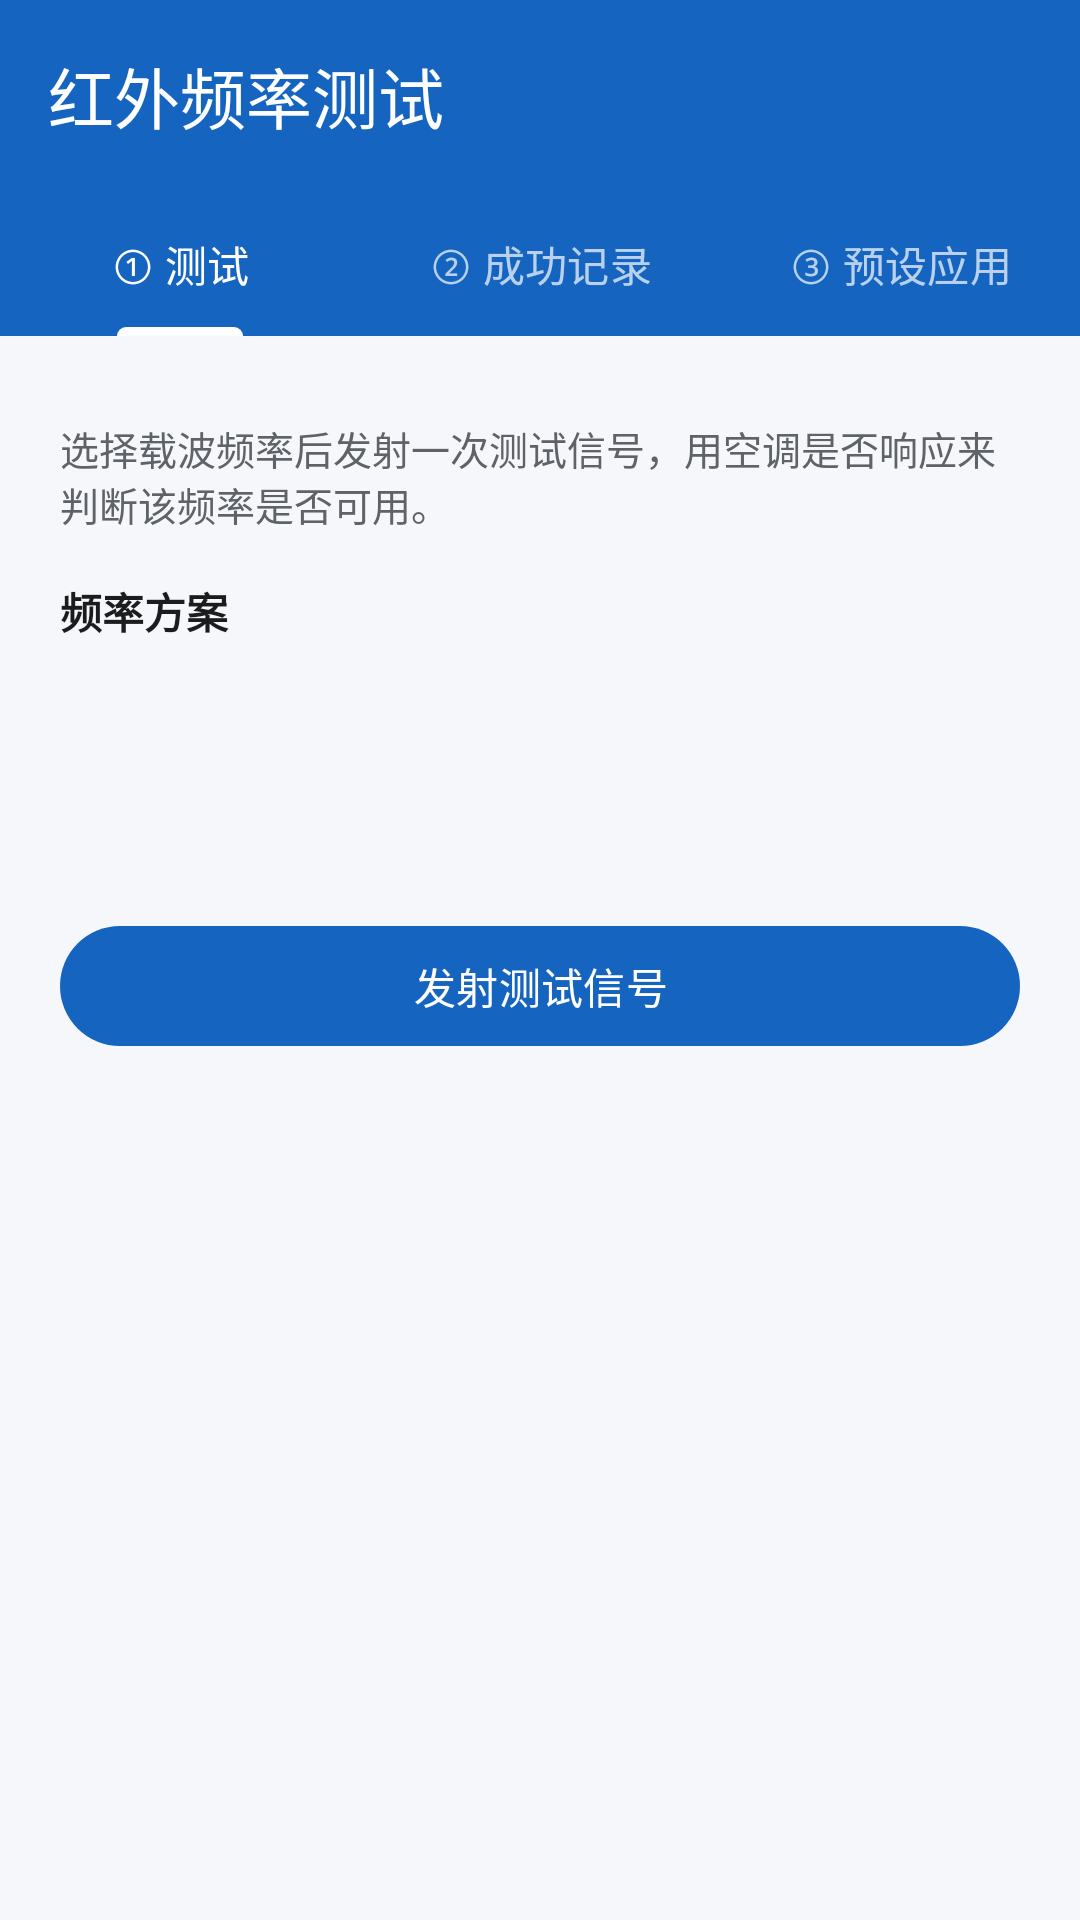

Produce the Android XML layout that renders to this screen, including the resource entries it uses.
<!-- AndroidManifest.xml: application theme Theme.AirconRemote -->
<!-- res/layout/activity_frequency_test.xml -->
<?xml version="1.0" encoding="utf-8"?>
<LinearLayout xmlns:android="http://schemas.android.com/apk/res/android"
    xmlns:app="http://schemas.android.com/apk/res-auto"
    android:layout_width="match_parent"
    android:layout_height="match_parent"
    android:background="@color/surface"
    android:orientation="vertical">

    <com.google.android.material.appbar.MaterialToolbar
        android:id="@+id/toolbar"
        android:layout_width="match_parent"
        android:layout_height="?attr/actionBarSize"
        android:background="@color/primary"
        app:navigationIcon="@drawable/ic_back"
        app:title="@string/freq_test_title"
        app:titleTextColor="@color/on_primary" />

    <com.google.android.material.tabs.TabLayout
        android:id="@+id/tabs"
        android:layout_width="match_parent"
        android:layout_height="wrap_content"
        android:background="@color/primary"
        app:tabIndicatorColor="@color/on_primary"
        app:tabSelectedTextColor="@color/on_primary"
        app:tabTextColor="#B3FFFFFF">

        <com.google.android.material.tabs.TabItem
            android:layout_width="wrap_content"
            android:layout_height="wrap_content"
            android:text="@string/tab_test" />

        <com.google.android.material.tabs.TabItem
            android:layout_width="wrap_content"
            android:layout_height="wrap_content"
            android:text="@string/tab_records" />

        <com.google.android.material.tabs.TabItem
            android:layout_width="wrap_content"
            android:layout_height="wrap_content"
            android:text="@string/tab_presets" />
    </com.google.android.material.tabs.TabLayout>

    <FrameLayout
        android:layout_width="match_parent"
        android:layout_height="0dp"
        android:layout_weight="1">

        
        <LinearLayout
            android:id="@+id/sectionTest"
            android:layout_width="match_parent"
            android:layout_height="match_parent"
            android:clipToPadding="false"
            android:orientation="vertical"
            android:paddingStart="20dp"
            android:paddingTop="28dp"
            android:paddingEnd="20dp"
            android:paddingBottom="20dp">

            <TextView
                android:layout_width="match_parent"
                android:layout_height="wrap_content"
                android:text="@string/section_test_desc"
                android:textColor="@color/on_surface_secondary"
                android:textSize="13sp" />

            <TextView
                android:layout_width="match_parent"
                android:layout_height="wrap_content"
                android:layout_marginTop="16dp"
                android:text="@string/freq_profile_label"
                android:textColor="@color/on_surface"
                android:textSize="14sp"
                android:textStyle="bold" />

            <com.google.android.material.chip.ChipGroup
                android:id="@+id/profileChipGroup"
                android:layout_width="match_parent"
                android:layout_height="wrap_content"
                android:layout_marginTop="6dp"
                app:singleSelection="true" />

            <TextView
                android:id="@+id/profileDesc"
                android:layout_width="match_parent"
                android:layout_height="wrap_content"
                android:layout_marginTop="8dp"
                android:textColor="@color/on_surface_secondary"
                android:textSize="12sp" />

            <com.google.android.material.chip.ChipGroup
                android:id="@+id/freqChipGroup"
                android:layout_width="match_parent"
                android:layout_height="wrap_content"
                android:layout_marginTop="12dp"
                app:singleSelection="true" />

            <TextView
                android:id="@+id/selectedFreq"
                android:layout_width="match_parent"
                android:layout_height="wrap_content"
                android:layout_marginTop="12dp"
                android:textColor="@color/on_surface"
                android:textSize="15sp"
                android:textStyle="bold" />

            <com.google.android.material.button.MaterialButton
                android:id="@+id/btnTest"
                android:layout_width="match_parent"
                android:layout_height="wrap_content"
                android:layout_marginTop="16dp"
                android:text="@string/action_test_emit" />

            <TextView
                android:id="@+id/testStatus"
                android:layout_width="match_parent"
                android:layout_height="wrap_content"
                android:layout_marginTop="12dp"
                android:textColor="@color/on_surface_secondary"
                android:textSize="13sp" />
        </LinearLayout>

        
        <LinearLayout
            android:id="@+id/sectionRecords"
            android:layout_width="match_parent"
            android:layout_height="match_parent"
            android:clipToPadding="false"
            android:orientation="vertical"
            android:paddingStart="20dp"
            android:paddingTop="28dp"
            android:paddingEnd="20dp"
            android:paddingBottom="20dp"
            android:visibility="gone">

            <TextView
                android:layout_width="match_parent"
                android:layout_height="wrap_content"
                android:text="@string/section_records_desc"
                android:textColor="@color/on_surface_secondary"
                android:textSize="13sp" />

            <TextView
                android:id="@+id/recordsEmpty"
                android:layout_width="match_parent"
                android:layout_height="wrap_content"
                android:layout_marginTop="24dp"
                android:gravity="center"
                android:text="@string/records_empty"
                android:textColor="@color/on_surface_secondary"
                android:textSize="14sp"
                android:visibility="gone" />

            <androidx.recyclerview.widget.RecyclerView
                android:id="@+id/recordList"
                android:layout_width="match_parent"
                android:layout_height="match_parent"
                android:layout_marginTop="8dp" />
        </LinearLayout>

        
        <LinearLayout
            android:id="@+id/sectionPresets"
            android:layout_width="match_parent"
            android:layout_height="match_parent"
            android:clipToPadding="false"
            android:orientation="vertical"
            android:paddingStart="20dp"
            android:paddingTop="28dp"
            android:paddingEnd="20dp"
            android:paddingBottom="20dp"
            android:visibility="gone">

            <TextView
                android:layout_width="match_parent"
                android:layout_height="wrap_content"
                android:text="@string/section_presets_desc"
                android:textColor="@color/on_surface_secondary"
                android:textSize="13sp" />

            <TextView
                android:id="@+id/presetsEmpty"
                android:layout_width="match_parent"
                android:layout_height="wrap_content"
                android:layout_marginTop="24dp"
                android:gravity="center"
                android:text="@string/records_empty"
                android:textColor="@color/on_surface_secondary"
                android:textSize="14sp"
                android:visibility="gone" />

            <androidx.recyclerview.widget.RecyclerView
                android:id="@+id/presetList"
                android:layout_width="match_parent"
                android:layout_height="match_parent"
                android:layout_marginTop="8dp" />
        </LinearLayout>

    </FrameLayout>

</LinearLayout>
<!-- resources referenced by this layout -->
<resources>
  <color name="on_primary">#FFFFFF</color>
  <color name="on_surface">#1A1C1E</color>
  <color name="on_surface_secondary">#5F6368</color>
  <color name="primary">#1565C0</color>
  <color name="surface">#F5F7FA</color>
  <string name="action_test_emit">发射测试信号</string>
  <string name="freq_profile_label">频率方案</string>
  <string name="freq_test_title">红外频率测试</string>
  <string name="records_empty">暂无记录</string>
  <string name="section_presets_desc">点击下方预设即可直接发射；由频率记录生成的预设会使用实测载波。</string>
  <string name="section_records_desc">仅展示确认成功的频率，长按可删除。</string>
  <string name="section_test_desc">选择载波频率后发射一次测试信号，用空调是否响应来判断该频率是否可用。</string>
  <string name="tab_presets">③ 预设应用</string>
  <string name="tab_records">② 成功记录</string>
  <string name="tab_test">① 测试</string>
  <style name="Theme.AirconRemote" parent="Theme.Material3.DayNight.NoActionBar">
          <item name="colorPrimary">@color/primary</item>
          <item name="colorOnPrimary">@color/on_primary</item>
          <item name="colorSecondary">@color/accent</item>
          <item name="android:windowBackground">@color/surface</item>
      </style>
  <color name="accent">#00796B</color>
</resources>
